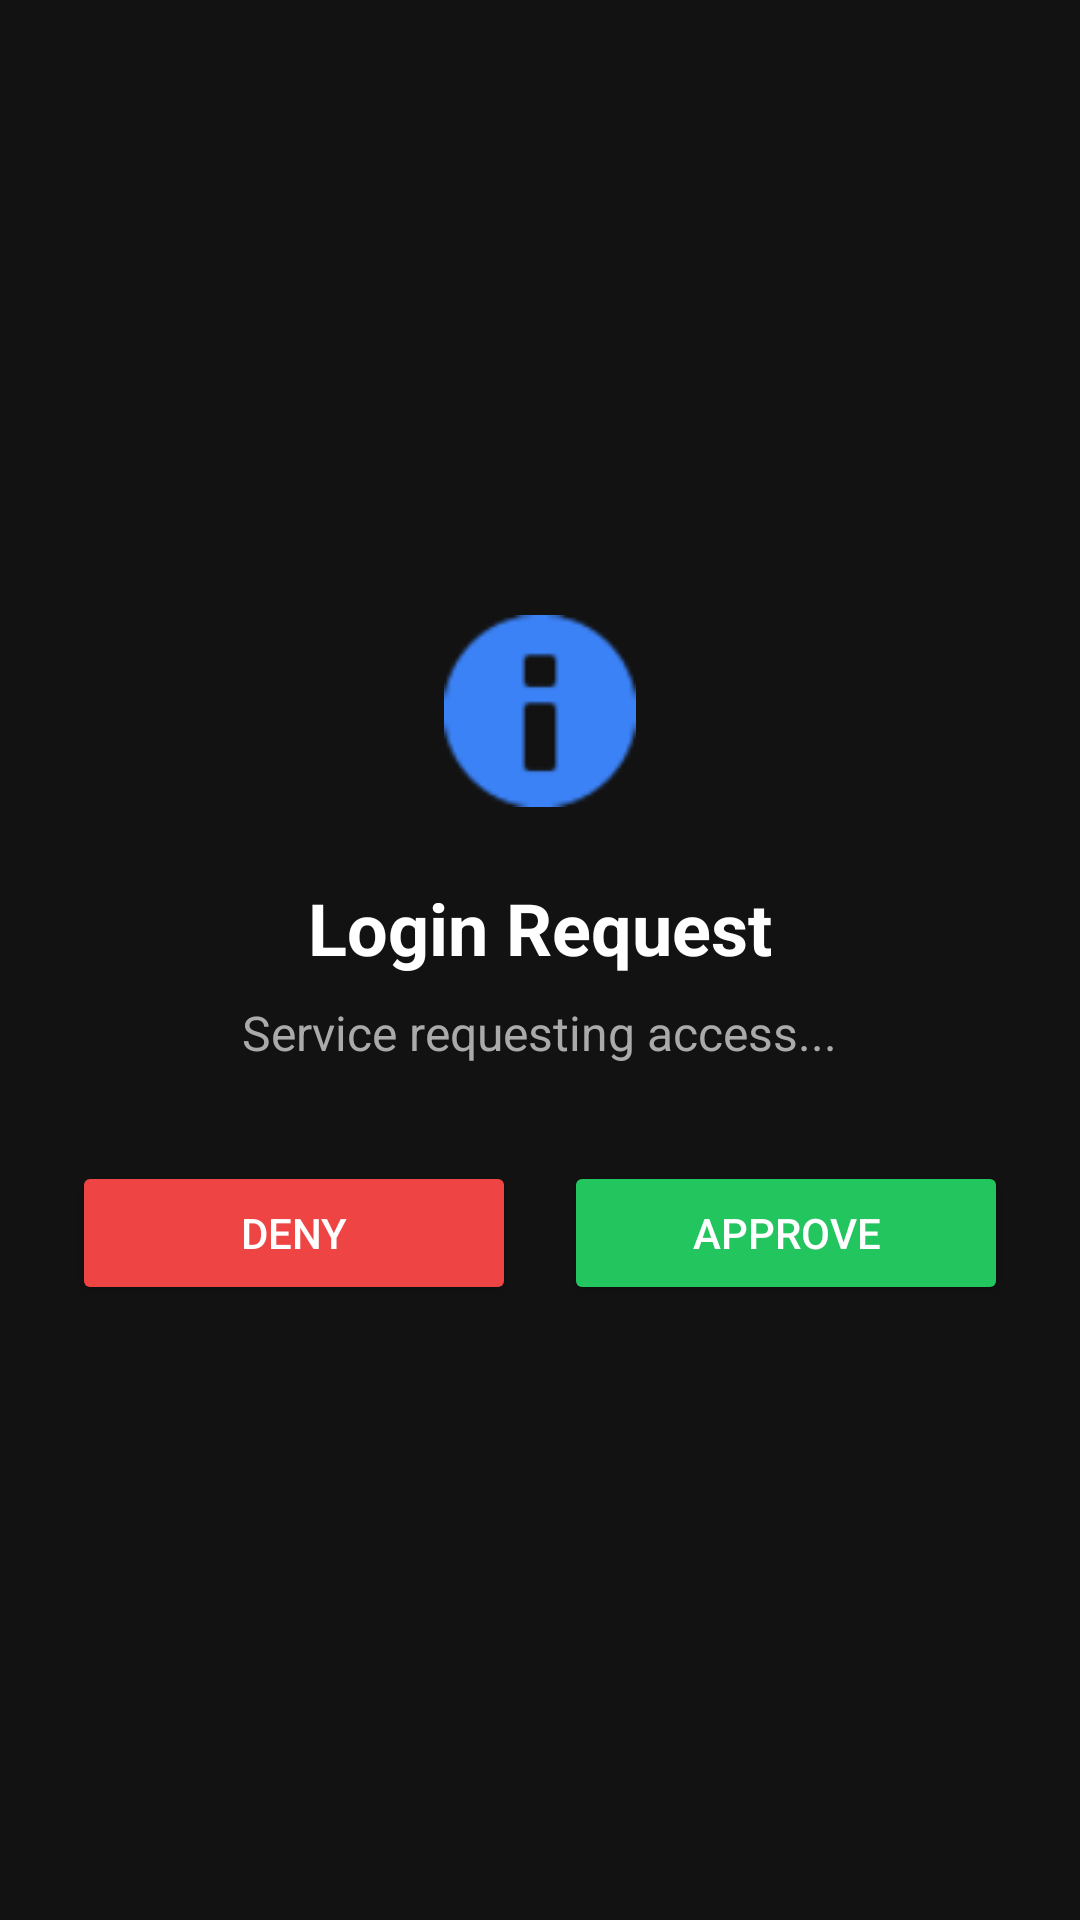

Reconstruct the res/layout file that produces this screen, plus the resources it refers to.
<!-- AndroidManifest.xml: application theme Theme.GuardianMesh -->
<!-- res/layout/activity_auth_request.xml -->
<?xml version="1.0" encoding="utf-8"?>
<LinearLayout xmlns:android="http://schemas.android.com/apk/res/android"
    android:layout_width="match_parent"
    android:layout_height="match_parent"
    android:orientation="vertical"
    android:gravity="center"
    android:padding="24dp"
    android:background="#121212">

    <ImageView
        android:layout_width="64dp"
        android:layout_height="64dp"
        android:src="@android:drawable/ic_dialog_info"
        android:tint="#3b82f6"
        android:layout_marginBottom="24dp"/>

    <TextView
        android:layout_width="wrap_content"
        android:layout_height="wrap_content"
        android:text="Login Request"
        android:textSize="24sp"
        android:textStyle="bold"
        android:textColor="#FFFFFF"
        android:layout_marginBottom="8dp"/>

    <TextView
        android:id="@+id/textRequestInfo"
        android:layout_width="wrap_content"
        android:layout_height="wrap_content"
        android:text="Service requesting access..."
        android:textSize="16sp"
        android:textColor="#AAAAAA"
        android:textAlignment="center"
        android:layout_marginBottom="32dp"/>

    <LinearLayout
        android:layout_width="match_parent"
        android:layout_height="wrap_content"
        android:orientation="horizontal"
        android:gravity="center">

        <Button
            android:id="@+id/btnDeny"
            android:layout_width="0dp"
            android:layout_weight="1"
            android:layout_height="wrap_content"
            android:text="Deny"
            android:backgroundTint="#EF4444"
            android:textColor="#FFFFFF"
            android:layout_marginEnd="8dp"/>

        <Button
            android:id="@+id/btnApprove"
            android:layout_width="0dp"
            android:layout_weight="1"
            android:layout_height="wrap_content"
            android:text="Approve"
            android:backgroundTint="#22C55E"
            android:textColor="#FFFFFF"
            android:layout_marginStart="8dp"/>
    </LinearLayout>

</LinearLayout>
<!-- resources referenced by this layout -->
<resources>
  <style name="Theme.GuardianMesh" parent="Theme.MaterialComponents.DayNight.NoActionBar">
          
          <item name="colorPrimary">@color/purple_500</item>
          <item name="colorPrimaryVariant">@color/purple_700</item>
          <item name="colorOnPrimary">@color/white</item>
          
          <item name="colorSecondary">@color/teal_200</item>
          <item name="colorSecondaryVariant">@color/teal_700</item>
          <item name="colorOnSecondary">@color/black</item>
          
          <item name="android:statusBarColor">?attr/colorPrimaryVariant</item>
          
      </style>
  <!-- not gathered from this repository: default colours our renderer supplied (Android Studio template values) -->
  <color name="purple_500">#FF6200EE</color>
  <color name="purple_700">#FF3700B3</color>
  <color name="teal_200">#FF03DAC5</color>
  <color name="teal_700">#FF018786</color>
  <color name="black">#FF000000</color>
  <color name="white">#FFFFFFFF</color>
</resources>
